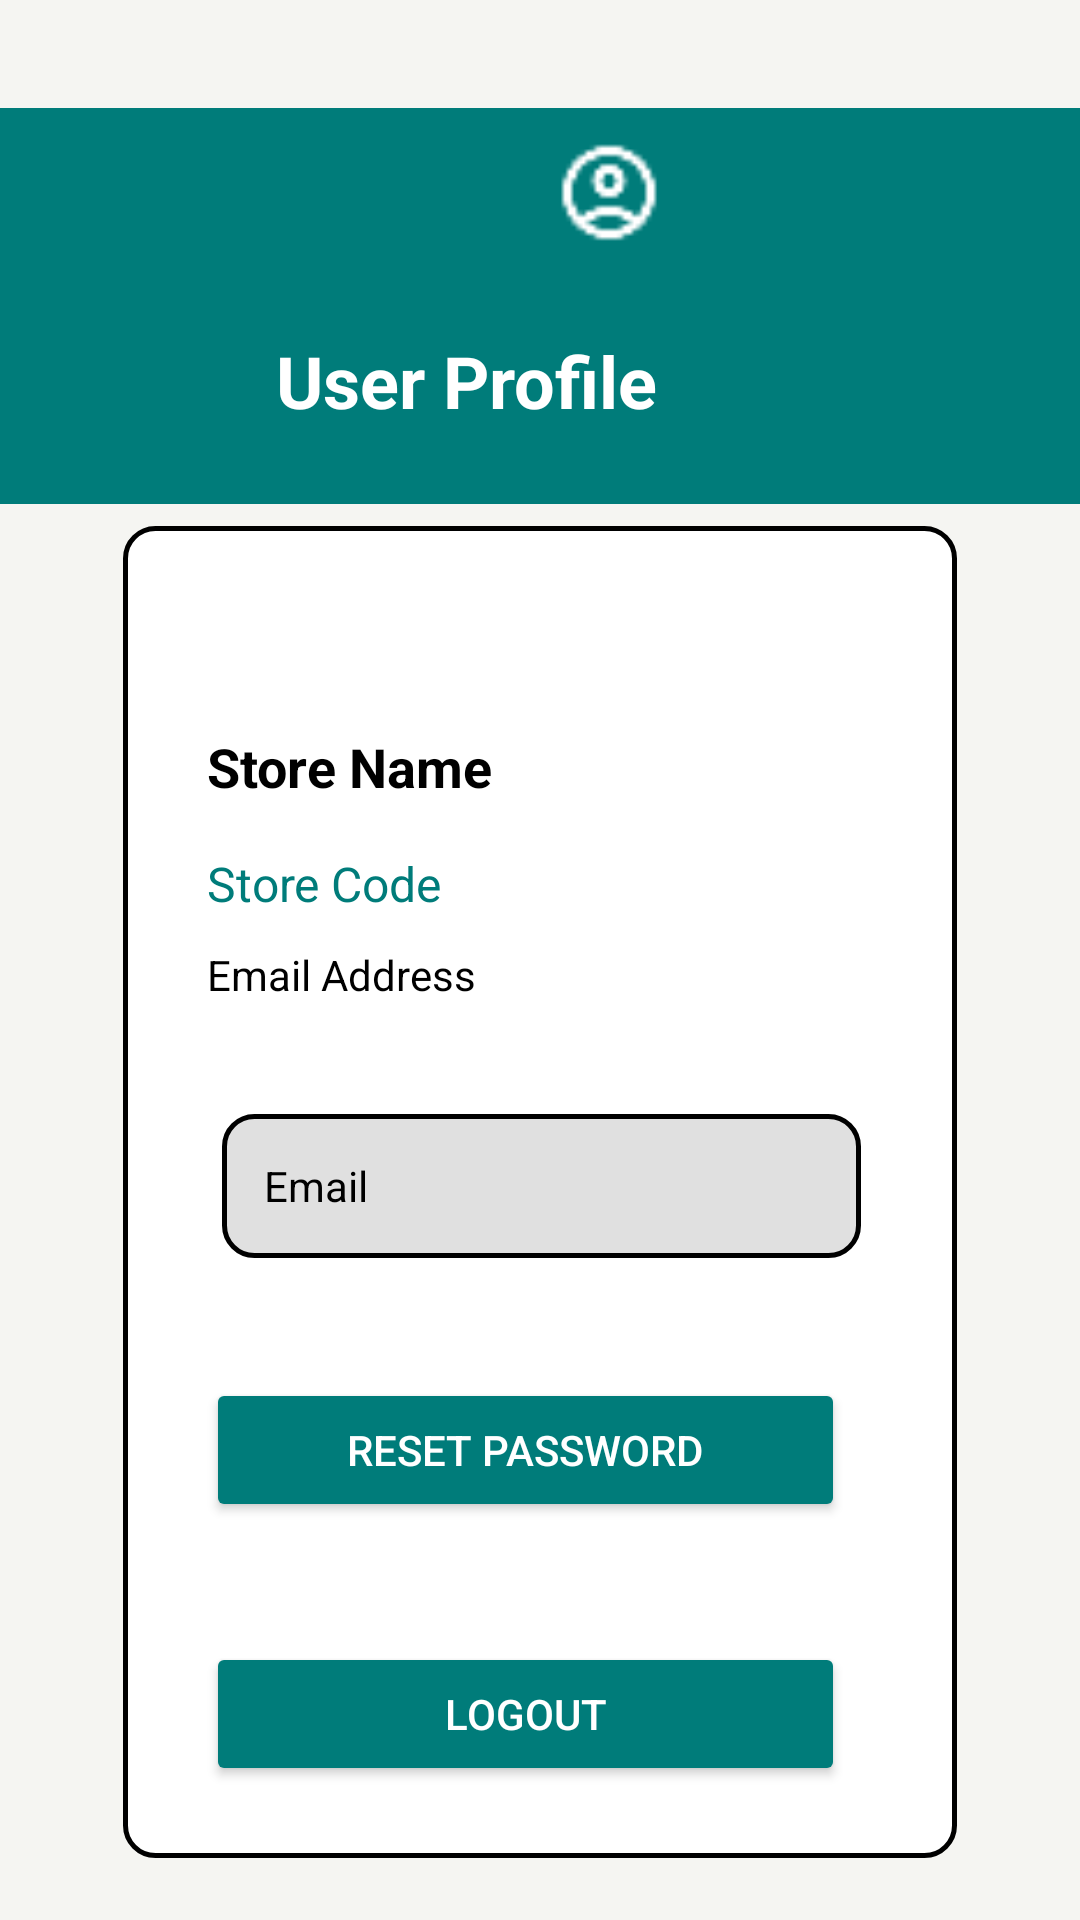

The Android layout XML behind this screen, and the referenced resources:
<!-- AndroidManifest.xml: application theme Theme.SellSumm -->
<!-- res/layout/fragment_profile.xml -->
<?xml version="1.0" encoding="utf-8"?>
<androidx.constraintlayout.widget.ConstraintLayout xmlns:android="http://schemas.android.com/apk/res/android"
    xmlns:app="http://schemas.android.com/apk/res-auto"
    xmlns:tools="http://schemas.android.com/tools"
    android:layout_width="match_parent"
    android:layout_height="match_parent"
    android:background="@color/screen_background"
    tools:context=".ProfileFragment"
    >

    <androidx.appcompat.widget.Toolbar
        android:id="@+id/toolbar"
        android:layout_width="404dp"
        android:layout_height="132dp"
        android:layout_marginTop="36dp"
        android:background="@color/teal"
        android:minHeight="?attr/actionBarSize"
        app:layout_constraintEnd_toEndOf="parent"
        app:layout_constraintHorizontal_bias="0.4"
        app:layout_constraintStart_toStartOf="parent"
        app:layout_constraintTop_toTopOf="parent" />

    <TextView
        android:id="@+id/textView2"
        android:layout_width="137dp"
        android:layout_height="32dp"
        android:layout_marginEnd="136dp"
        android:gravity="center"
        android:text="User Profile"
        android:textColor="@color/white"
        android:textSize="24sp"
        android:textStyle="bold"
        app:layout_constraintBottom_toBottomOf="@id/toolbar"
        app:layout_constraintEnd_toEndOf="parent"
        app:layout_constraintTop_toTopOf="@id/toolbar"
        app:layout_constraintVertical_bias="0.747" />

    <androidx.constraintlayout.widget.ConstraintLayout
        android:id="@+id/profileCard"
        android:layout_width="278dp"
        android:layout_height="444dp"
        android:background="@drawable/white_bg_field"
        android:padding="24dp"
        android:scaleType="centerInside"
        app:layout_constraintBottom_toBottomOf="parent"
        app:layout_constraintEnd_toEndOf="parent"
        app:layout_constraintStart_toStartOf="parent"
        app:layout_constraintTop_toBottomOf="@id/toolbar"
        app:layout_constraintVertical_bias="0.267">


        <EditText
            android:id="@+id/EmailAddressField"
            android:layout_width="213dp"
            android:layout_height="48dp"
            android:layout_marginStart="3dp"
            android:layout_marginTop="172dp"
            android:background="@drawable/bg_input_field"
            android:hint="Email"
            android:inputType="textEmailAddress"
            android:maxWidth="320dp"
            android:paddingStart="14dp"
            android:paddingEnd="14dp"
            android:textColor="@color/black"
            android:textColorHint="@color/black"
            android:textSize="14sp"
            app:layout_constraintEnd_toEndOf="parent"
            app:layout_constraintHorizontal_bias="0.428"
            app:layout_constraintStart_toStartOf="parent"
            app:layout_constraintTop_toTopOf="parent" />

        <TextView
            android:id="@+id/profile_store_name"
            android:layout_width="wrap_content"
            android:layout_height="wrap_content"
            android:layout_marginStart="4dp"
            android:layout_marginTop="44dp"
            android:text="Store Name"
            android:textColor="@color/black"
            android:textSize="18sp"
            android:textStyle="bold"
            app:layout_constraintStart_toStartOf="parent"
            app:layout_constraintTop_toTopOf="parent" />

        <TextView
            android:id="@+id/profile_store_code"
            android:layout_width="wrap_content"
            android:layout_height="wrap_content"
            android:layout_marginStart="4dp"
            android:layout_marginTop="16dp"
            android:text="Store Code"
            android:textColor="@color/teal"
            android:textSize="16sp"
            app:layout_constraintStart_toStartOf="parent"
            app:layout_constraintTop_toBottomOf="@id/profile_store_name" />

        <Button
            android:id="@+id/resetPasswordBtn"
            android:layout_width="213dp"
            android:layout_height="48dp"
            android:layout_marginTop="40dp"
            android:backgroundTint="@color/teal"
            android:text="Reset Password"
            android:textColor="@color/white"
            app:layout_constraintEnd_toEndOf="parent"
            app:layout_constraintHorizontal_bias="0.222"
            app:layout_constraintStart_toStartOf="parent"
            app:layout_constraintTop_toBottomOf="@id/EmailAddressField" />

        <Button
            android:id="@+id/logoutBtn"
            android:layout_width="213dp"
            android:layout_height="48dp"
            android:layout_marginTop="40dp"
            android:backgroundTint="@color/teal"
            android:text="Logout"
            android:textColor="@color/white"
            app:layout_constraintEnd_toEndOf="parent"
            app:layout_constraintHorizontal_bias="0.222"
            app:layout_constraintStart_toStartOf="parent"
            app:layout_constraintTop_toBottomOf="@id/resetPasswordBtn" />

        <TextView
            android:id="@+id/emaillabel"
            android:layout_width="117dp"
            android:layout_height="20dp"
            android:layout_marginStart="4dp"
            android:layout_marginTop="116dp"
            android:text="Email Address"
            android:textColor="@color/black"
            app:layout_constraintStart_toStartOf="parent"
            app:layout_constraintTop_toTopOf="parent" />

        <ImageView
            android:id="@+id/to_previous_scrn"
            android:layout_width="95dp"
            android:layout_height="27dp"
            android:src="@drawable/ic_bsck_arrow"
            app:layout_constraintStart_toStartOf="parent"
            app:layout_constraintTop_toTopOf="parent" />
    </androidx.constraintlayout.widget.ConstraintLayout>

    <ImageView
        android:id="@+id/imageView2"
        android:layout_width="54dp"
        android:layout_height="37dp"
        android:layout_marginStart="176dp"
        android:layout_marginBottom="28dp"
        android:src="@drawable/ic_white_profile"
        app:layout_constraintBottom_toTopOf="@+id/textView2"
        app:layout_constraintStart_toStartOf="parent" />


</androidx.constraintlayout.widget.ConstraintLayout>
<!-- resources referenced by this layout -->
<resources>
  <color name="black">#FF000000</color>
  <color name="screen_background"> #f5f5f2</color>
  <color name="teal">#007c7a</color>
  <color name="white">#FFFFFFFF</color>
  <!-- drawable bg_input_field (drawable) -->
  <?xml version="1.0" encoding="utf-8"?>
  <shape xmlns:android="http://schemas.android.com/apk/res/android"
      android:shape="rectangle">
      <solid android:color="#e0e0e0"/>
      <corners android:radius="10dp"/>
      <stroke android:width="1.5dp" android:color="@color/black"/>
  </shape>
  <!-- drawable ic_white_profile: png bitmap (drawable, 651 bytes) -->
  <!-- drawable white_bg_field (drawable) -->
  <?xml version="1.0" encoding="utf-8"?>
  <shape xmlns:android="http://schemas.android.com/apk/res/android"
      android:shape="rectangle">
      <solid android:color="@color/white"/>
      <corners android:radius="10dp"/>
  
      <stroke android:width="1.5dp" android:color="@color/black"/>
  </shape>
  <style name="Theme.SellSumm" parent="Base.Theme.SellSumm" />
  <style name="Base.Theme.SellSumm" parent="Theme.Material3.DayNight.NoActionBar">
          
          
      </style>
</resources>
